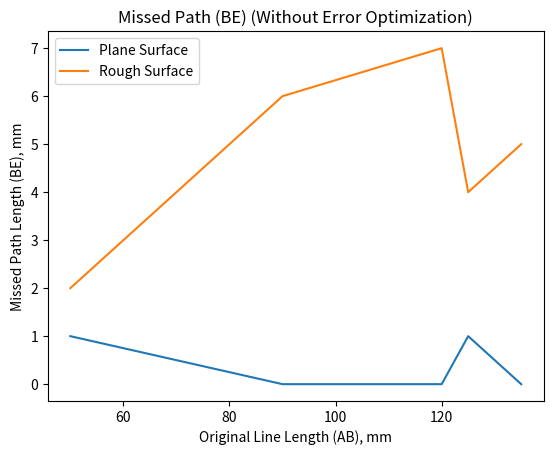

Recreate this plot in Python.
import matplotlib.pyplot as plt

# Data for the graph
original_line_length = [50, 90, 120, 125, 135]
plane_surface = [1, 0, 0, 1, 0]
rough_surface = [2, 6, 7, 4, 5]

# Create the plot
plt.plot(original_line_length, plane_surface, label='Plane Surface')
plt.plot(original_line_length, rough_surface, label='Rough Surface')

# Add labels, title, and legend
plt.title('Missed Path (BE) (Without Error Optimization)')
plt.xlabel('Original Line Length (AB), mm')
plt.ylabel('Missed Path Length (BE), mm')
plt.legend()

# Show the plot
plt.show()
